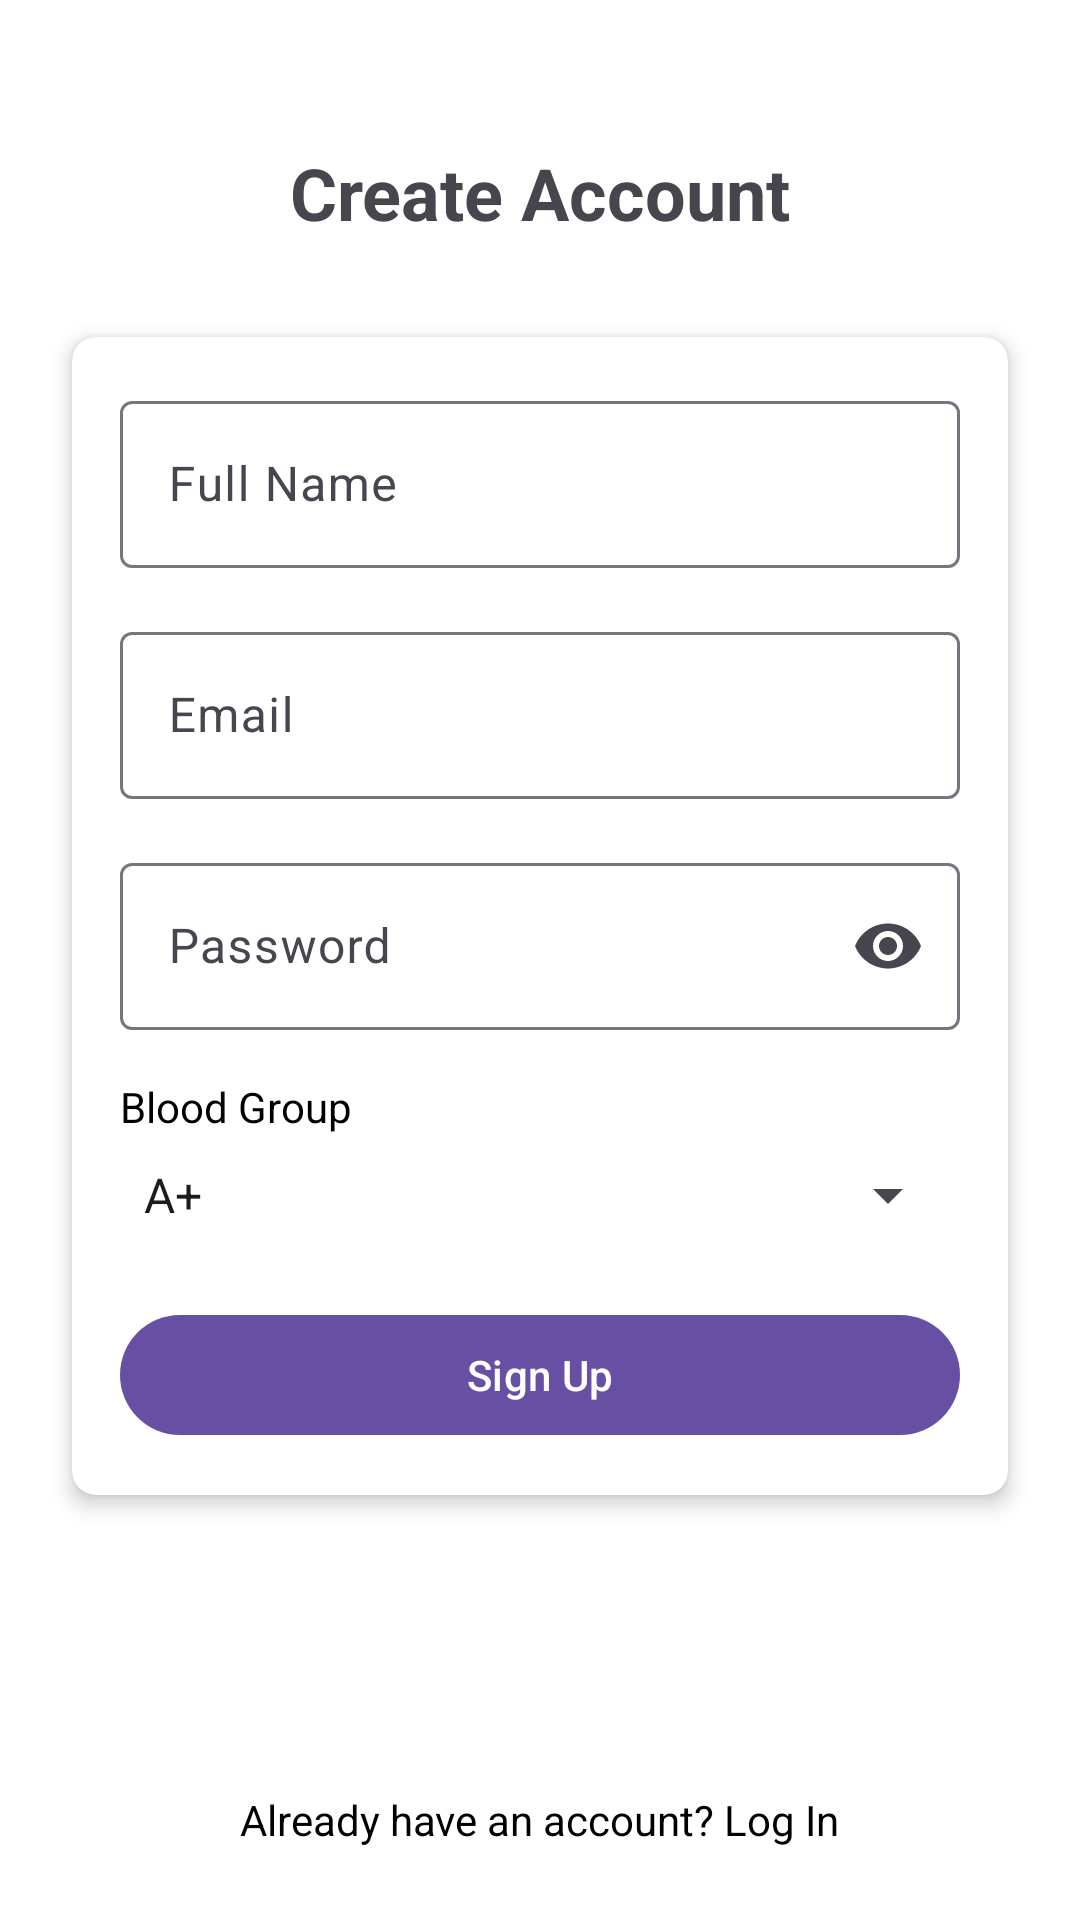

Here is an Android app screen rendered from its layout file. Give the layout XML and the strings, colors and styles it references.
<!-- AndroidManifest.xml: application theme Theme.BDonor -->
<!-- res/layout/activity_signup.xml -->
<?xml version="1.0" encoding="utf-8"?>
<androidx.constraintlayout.widget.ConstraintLayout xmlns:android="http://schemas.android.com/apk/res/android"
    xmlns:app="http://schemas.android.com/apk/res-auto"
    android:layout_width="match_parent"
    android:layout_height="match_parent"
    android:background="@color/white">

    <TextView
        android:id="@+id/titleTextView"
        android:layout_width="wrap_content"
        android:layout_height="wrap_content"
        android:layout_marginTop="48dp"
        android:text="Create Account"
        android:textSize="24sp"
        android:textStyle="bold"
        app:layout_constraintEnd_toEndOf="parent"
        app:layout_constraintStart_toStartOf="parent"
        app:layout_constraintTop_toTopOf="parent" />

    <androidx.cardview.widget.CardView
        android:layout_width="0dp"
        android:layout_height="wrap_content"
        android:layout_marginStart="24dp"
        android:layout_marginTop="32dp"
        android:layout_marginEnd="24dp"
        app:cardCornerRadius="8dp"
        app:cardElevation="4dp"
        app:layout_constraintEnd_toEndOf="parent"
        app:layout_constraintStart_toStartOf="parent"
        app:layout_constraintTop_toBottomOf="@+id/titleTextView">

        <LinearLayout
            android:layout_width="match_parent"
            android:layout_height="wrap_content"
            android:orientation="vertical"
            android:padding="16dp">

            <com.google.android.material.textfield.TextInputLayout
                android:layout_width="match_parent"
                android:layout_height="wrap_content"
                android:hint="Full Name">

                <com.google.android.material.textfield.TextInputEditText
                    android:id="@+id/nameEditText"
                    android:layout_width="match_parent"
                    android:layout_height="wrap_content"
                    android:inputType="textPersonName" />

            </com.google.android.material.textfield.TextInputLayout>

            <com.google.android.material.textfield.TextInputLayout
                android:layout_width="match_parent"
                android:layout_height="wrap_content"
                android:layout_marginTop="16dp"
                android:hint="Email">

                <com.google.android.material.textfield.TextInputEditText
                    android:id="@+id/emailEditText"
                    android:layout_width="match_parent"
                    android:layout_height="wrap_content"
                    android:inputType="textEmailAddress" />

            </com.google.android.material.textfield.TextInputLayout>

            <com.google.android.material.textfield.TextInputLayout
                android:layout_width="match_parent"
                android:layout_height="wrap_content"
                android:layout_marginTop="16dp"
                android:hint="Password"
                app:endIconMode="password_toggle">

                <com.google.android.material.textfield.TextInputEditText
                    android:id="@+id/passwordEditText"
                    android:layout_width="match_parent"
                    android:layout_height="wrap_content"
                    android:inputType="textPassword" />

            </com.google.android.material.textfield.TextInputLayout>

            
            <TextView
                android:layout_width="match_parent"
                android:layout_height="wrap_content"
                android:layout_marginTop="16dp"
                android:text="Blood Group"
                android:textColor="@color/black" />

            <Spinner
                android:id="@+id/bloodGroupSpinner"
                android:layout_width="match_parent"
                android:layout_height="wrap_content"
                android:layout_marginTop="8dp"
                android:entries="@array/blood_groups" />

            <com.google.android.material.button.MaterialButton
                android:id="@+id/signUpButton"
                android:layout_width="match_parent"
                android:layout_height="wrap_content"
                android:layout_marginTop="24dp"
                android:text="Sign Up" />

        </LinearLayout>

    </androidx.cardview.widget.CardView>

    <TextView
        android:id="@+id/loginTextView"
        android:layout_width="wrap_content"
        android:layout_height="wrap_content"
        android:layout_marginBottom="24dp"
        android:text="Already have an account? Log In"
        android:textColor="@color/black"
        app:layout_constraintBottom_toBottomOf="parent"
        app:layout_constraintEnd_toEndOf="parent"
        app:layout_constraintStart_toStartOf="parent" />

</androidx.constraintlayout.widget.ConstraintLayout>
<!-- resources referenced by this layout -->
<resources>
  <string-array name="blood_groups">
          <item>A+</item>
          <item>A-</item>
          <item>B+</item>
          <item>B-</item>
          <item>AB+</item>
          <item>AB-</item>
          <item>O+</item>
          <item>O-</item>
      </string-array>
  <color name="black">#FF000000</color>
  <color name="white">#FFFFFFFF</color>
  <style name="Theme.BDonor" parent="Base.Theme.BDonor" />
  <style name="Base.Theme.BDonor" parent="Theme.Material3.DayNight.NoActionBar">
          
          
      </style>
</resources>
